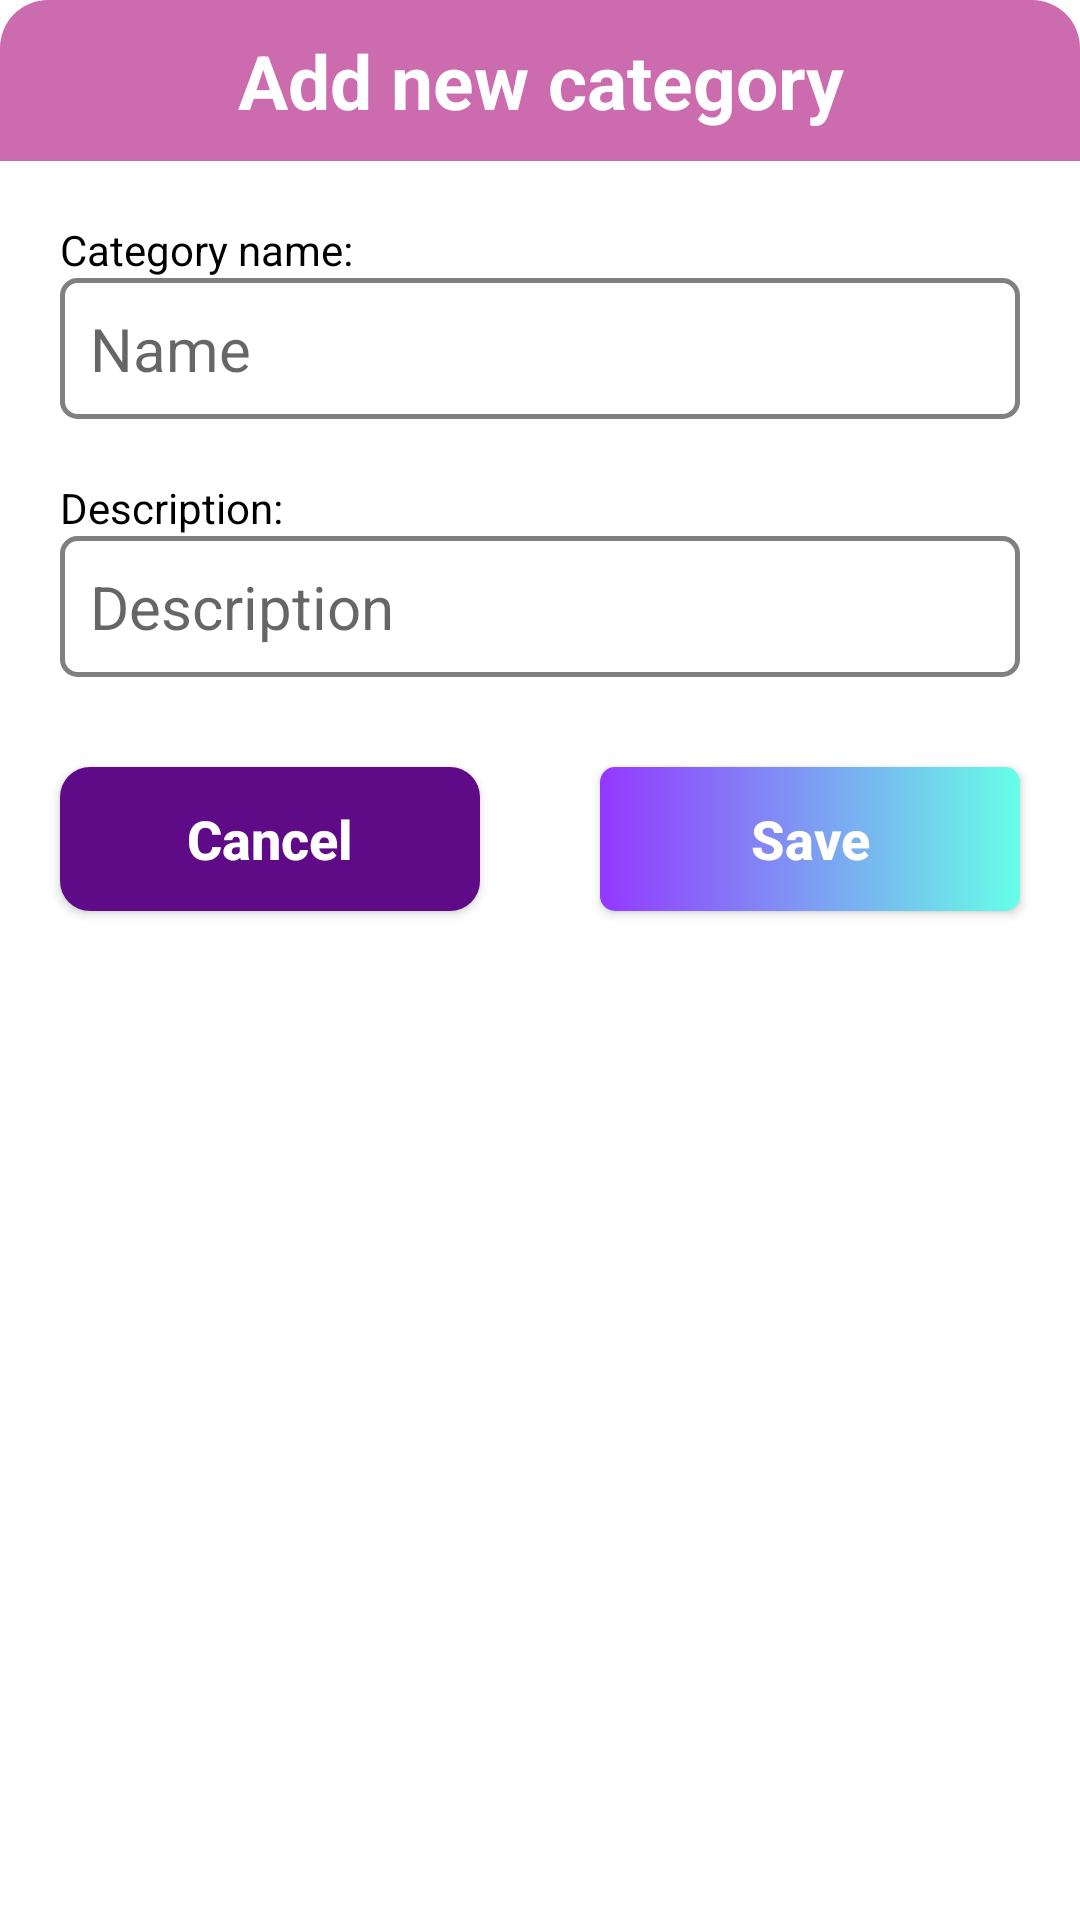

Reconstruct the res/layout file that produces this screen, plus the resources it refers to.
<!-- AndroidManifest.xml: application theme Theme.KanjiFlashCard -->
<!-- res/layout/dialog_category_detail.xml -->
<?xml version="1.0" encoding="utf-8"?>
<LinearLayout xmlns:android="http://schemas.android.com/apk/res/android"
    android:layout_width="match_parent"
    android:layout_height="wrap_content"
    android:background="@drawable/background_corner_dialog"
    android:orientation="vertical"
    android:layout_margin="16dp">
    <TextView
        android:layout_width="match_parent"
        android:layout_height="wrap_content"
        android:id="@+id/tv_dialog_title"
        android:background="@drawable/title_corner_top_dialog"
        android:gravity="center"
        android:padding="10dp"
        android:text="Add new category"
        android:textColor="#fff"
        android:textSize="25dp"
        android:textStyle="bold" />

    <LinearLayout
        android:layout_width="match_parent"
        android:layout_height="wrap_content"
        android:orientation="vertical"
        android:layout_margin="20dp">
        <TextView
            android:layout_width="match_parent"
            android:layout_height="wrap_content"
            android:textColor="#000"
            android:text="Category name:"/>
        <EditText
            android:id="@+id/ed_category_name"
            android:layout_width="match_parent"
            android:layout_height="wrap_content"
            android:background="@drawable/edit_text_gray_border"
            android:textSize="20dp"
            android:padding="10dp"
            android:textColor="#000"
            android:hint="Name"/>

    </LinearLayout>
    <LinearLayout
        android:layout_width="match_parent"
        android:layout_height="wrap_content"
        android:orientation="vertical"
        android:layout_marginLeft="20dp"
        android:layout_marginRight="20dp"
        android:layout_marginBottom="20dp">
        <TextView
            android:textColor="#000"
            android:layout_width="match_parent"
            android:layout_height="wrap_content"
            android:text="Description:"/>
        <EditText
            android:id="@+id/ed_category_description"
            android:layout_width="match_parent"
            android:layout_height="wrap_content"
            android:background="@drawable/edit_text_gray_border"
            android:textSize="20dp"
            android:padding="10dp"
            android:textColor="#000"
            android:hint="Description"/>

    </LinearLayout>
    <LinearLayout
        android:layout_width="match_parent"
        android:layout_height="wrap_content"
        android:orientation="horizontal"
        android:paddingBottom="10dp">
        <RelativeLayout
            android:layout_width="0dp"
            android:layout_height="wrap_content"
            android:layout_weight="2">

            <androidx.appcompat.widget.AppCompatButton
                android:id="@+id/btn_cancel"
                android:layout_width="match_parent"
                android:layout_height="wrap_content"
                android:layout_marginStart="20dp"
                android:layout_marginTop="10dp"
                android:layout_marginEnd="20dp"
                android:layout_marginBottom="10dp"
                android:background="@drawable/button_cancel_custom"
                android:text="Cancel"
                android:textAllCaps="false"
                android:textColor="#fff"
                android:textSize="18sp"
                android:textStyle="bold" />
        </RelativeLayout>
        <RelativeLayout
            android:layout_width="0dp"
            android:layout_height="wrap_content"
            android:layout_weight="2">

            <androidx.appcompat.widget.AppCompatButton
                android:id="@+id/btn_save"
                android:layout_width="match_parent"
                android:layout_height="wrap_content"
                android:layout_marginStart="20dp"
                android:layout_marginTop="10dp"
                android:layout_marginEnd="20dp"
                android:layout_marginBottom="10dp"
                android:background="@drawable/button_custom"
                android:text="Save"
                android:textAllCaps="false"
                android:textColor="#fff"
                android:textSize="18sp"
                android:textStyle="bold" />
        </RelativeLayout>
    </LinearLayout>
</LinearLayout>
<!-- resources referenced by this layout -->
<resources>
  <!-- drawable button_cancel_custom (drawable) -->
  <?xml version="1.0" encoding="utf-8"?>
  <shape xmlns:android="http://schemas.android.com/apk/res/android"
      android:shape="rectangle">
  
      <corners
          android:radius="10dp"
          />
      <solid android:color="#5f0a87"/>
  </shape>
  <!-- drawable button_custom (drawable) -->
  <?xml version="1.0" encoding="utf-8"?>
  <shape xmlns:android="http://schemas.android.com/apk/res/android"
      android:shape="rectangle">
  
      <corners
          android:radius="5dp"
          />
      <gradient
          android:startColor="#9438ff"
          android:endColor="#67FFE7"
          android:angle="0"/>
  </shape>
  <!-- drawable edit_text_gray_border (drawable) -->
  <?xml version="1.0" encoding="utf-8"?>
  <shape xmlns:android="http://schemas.android.com/apk/res/android">
      <stroke
          android:width="1.5dp"
          android:color="#808080"
          />
      <corners
          android:radius="5dp"
          />
  </shape>
  <!-- drawable title_corner_top_dialog (drawable) -->
  <?xml version="1.0" encoding="utf-8"?>
  <shape xmlns:android="http://schemas.android.com/apk/res/android">
      <solid android:color="#CC6BAE"/>
      <corners android:topRightRadius="16dp"
          android:topLeftRadius="16dp"/>
  </shape>
  <style name="Theme.KanjiFlashCard" parent="Theme.MaterialComponents.DayNight.NoActionBar">
          
          <item name="colorPrimary">@color/purple_500</item>
          <item name="colorPrimaryVariant">@color/purple_700</item>
          <item name="colorOnPrimary">@color/white</item>
          
          <item name="colorSecondary">@color/teal_200</item>
          <item name="colorSecondaryVariant">@color/teal_700</item>
          <item name="colorOnSecondary">@color/black</item>
          
          <item name="android:statusBarColor" tools:targetApi="l">?attr/colorPrimaryVariant</item>
          
      </style>
  <color name="purple_500">#FF6200EE</color>
  <color name="purple_700">#FF3700B3</color>
  <color name="white">#FFFFFFFF</color>
  <color name="teal_200">#FF03DAC5</color>
  <color name="teal_700">#FF018786</color>
  <color name="black">#FF000000</color>
</resources>
